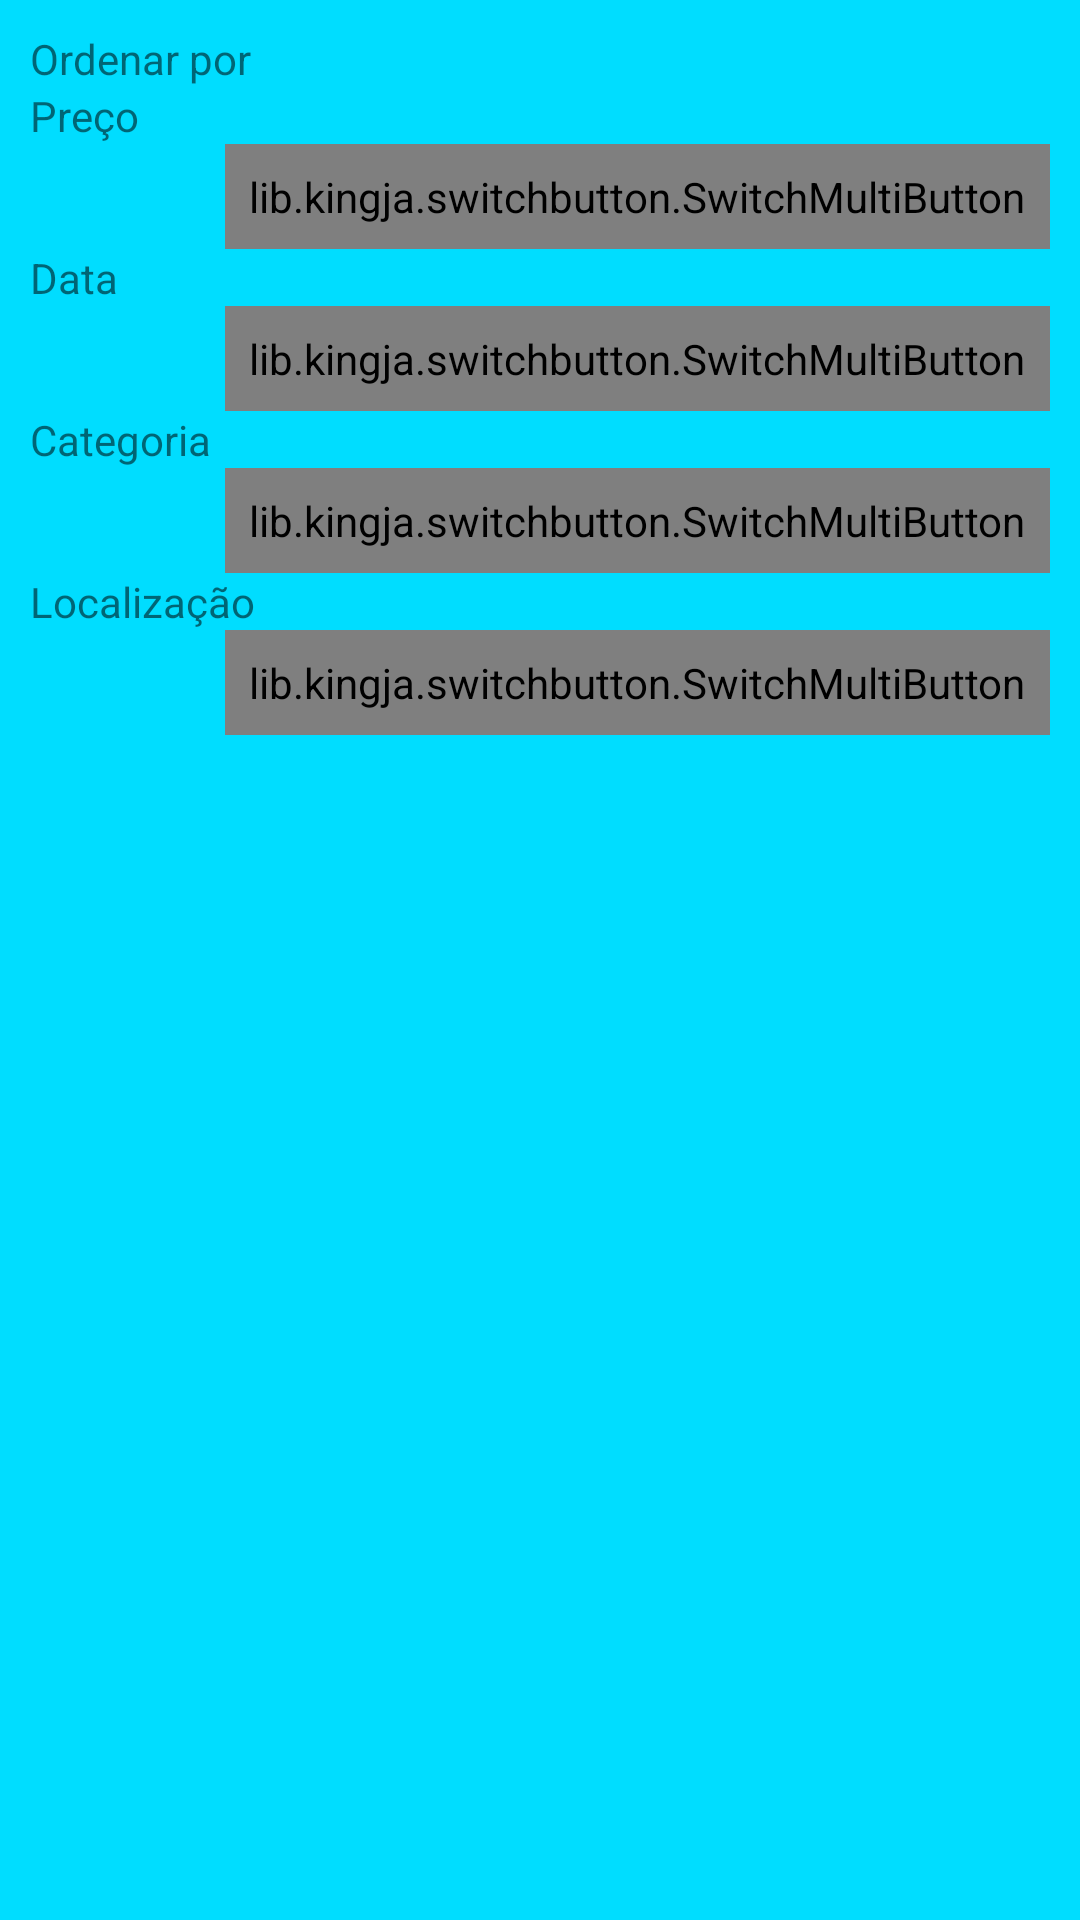

Here is an Android app screen rendered from its layout file. Give the layout XML and the strings, colors and styles it references.
<!-- AndroidManifest.xml: application theme AppTheme -->
<!-- res/layout/fragment_orderby.xml -->
<?xml version="1.0" encoding="utf-8"?>
<RelativeLayout xmlns:android="http://schemas.android.com/apk/res/android"
    android:layout_width="match_parent"
    android:layout_height="match_parent"
    android:background="@android:color/holo_blue_bright"
    xmlns:app="http://schemas.android.com/apk/res-auto">

    <TextView
        android:id="@+id/str_orderby"
        android:layout_width="wrap_content"
        android:layout_height="wrap_content"
        android:layout_marginTop="10dp"
        android:layout_marginStart="10dp"
        android:text="Ordenar por" />

    <TextView
        android:id="@+id/str_orderby_price"
        android:layout_width="wrap_content"
        android:layout_height="wrap_content"
        android:layout_below="@id/str_orderby"
        android:layout_marginStart="10dp"
        android:text="Preço" />

    <lib.kingja.switchbutton.SwitchMultiButton
        android:id="@+id/switch_price"
        android:layout_width="wrap_content"
        android:layout_height="wrap_content"
        android:layout_alignParentEnd="true"
        android:layout_marginEnd="10dp"
        android:layout_below="@id/str_orderby_price"
        android:padding="8dp"
        app:strokeRadius="5dp"
        app:strokeWidth="1dp"
        app:selectedTab="0"
        app:selectedColor="#eb7b00"
        app:textSize="14sp" />

    <TextView
        android:id="@+id/str_orderby_date"
        android:layout_width="wrap_content"
        android:layout_height="wrap_content"
        android:layout_below="@id/switch_price"
        android:layout_marginStart="10dp"
        android:text="Data" />

    <lib.kingja.switchbutton.SwitchMultiButton
        android:id="@+id/switch_date"
        android:layout_width="wrap_content"
        android:layout_height="wrap_content"
        android:layout_alignParentEnd="true"
        android:layout_below="@id/str_orderby_date"
        android:layout_marginEnd="10dp"
        android:padding="8dp"
        app:strokeRadius="5dp"
        app:strokeWidth="1dp"
        app:selectedTab="0"
        app:selectedColor="#eb7b00"
        app:textSize="14sp" />

    <TextView
        android:id="@+id/str_orderby_cat"
        android:layout_width="wrap_content"
        android:layout_height="wrap_content"
        android:layout_below="@id/switch_date"
        android:layout_marginStart="10dp"
        android:text="Categoria" />

    <lib.kingja.switchbutton.SwitchMultiButton
        android:id="@+id/switch_cat"
        android:layout_width="wrap_content"
        android:layout_height="wrap_content"
        android:layout_alignParentEnd="true"
        android:layout_below="@id/str_orderby_cat"
        android:layout_marginStart="10dp"
        android:layout_marginEnd="10dp"
        android:padding="8dp"
        app:strokeRadius="5dp"
        app:strokeWidth="1dp"
        app:selectedTab="0"
        app:selectedColor="#eb7b00"
        app:textSize="14sp" />

    <TextView
        android:id="@+id/str_orderby_location"
        android:layout_width="wrap_content"
        android:layout_height="wrap_content"
        android:layout_below="@id/switch_cat"
        android:layout_marginStart="10dp"
        android:text="Localização" />

    <lib.kingja.switchbutton.SwitchMultiButton
        android:id="@+id/switch_location"
        android:layout_width="wrap_content"
        android:layout_height="wrap_content"
        android:layout_alignParentEnd="true"
        android:layout_below="@id/str_orderby_location"
        android:layout_marginEnd="10dp"
        android:layout_marginBottom="10dp"
        android:padding="8dp"
        app:strokeRadius="5dp"
        app:strokeWidth="1dp"
        app:selectedTab="0"
        app:selectedColor="#eb7b00"
        app:textSize="14sp" />
</RelativeLayout>
<!-- resources referenced by this layout -->
<resources>
  <style name="AppTheme" parent="Theme.AppCompat.Light.DarkActionBar">
          
          <item name="colorPrimary">@color/colorPrimary</item>
          <item name="colorPrimaryDark">@color/colorPrimaryDark</item>
          <item name="colorAccent">@color/colorAccent</item>
      </style>
  <color name="colorPrimary">#3F51B5</color>
  <color name="colorPrimaryDark">#303F9F</color>
  <color name="colorAccent">#FF4081</color>
</resources>
